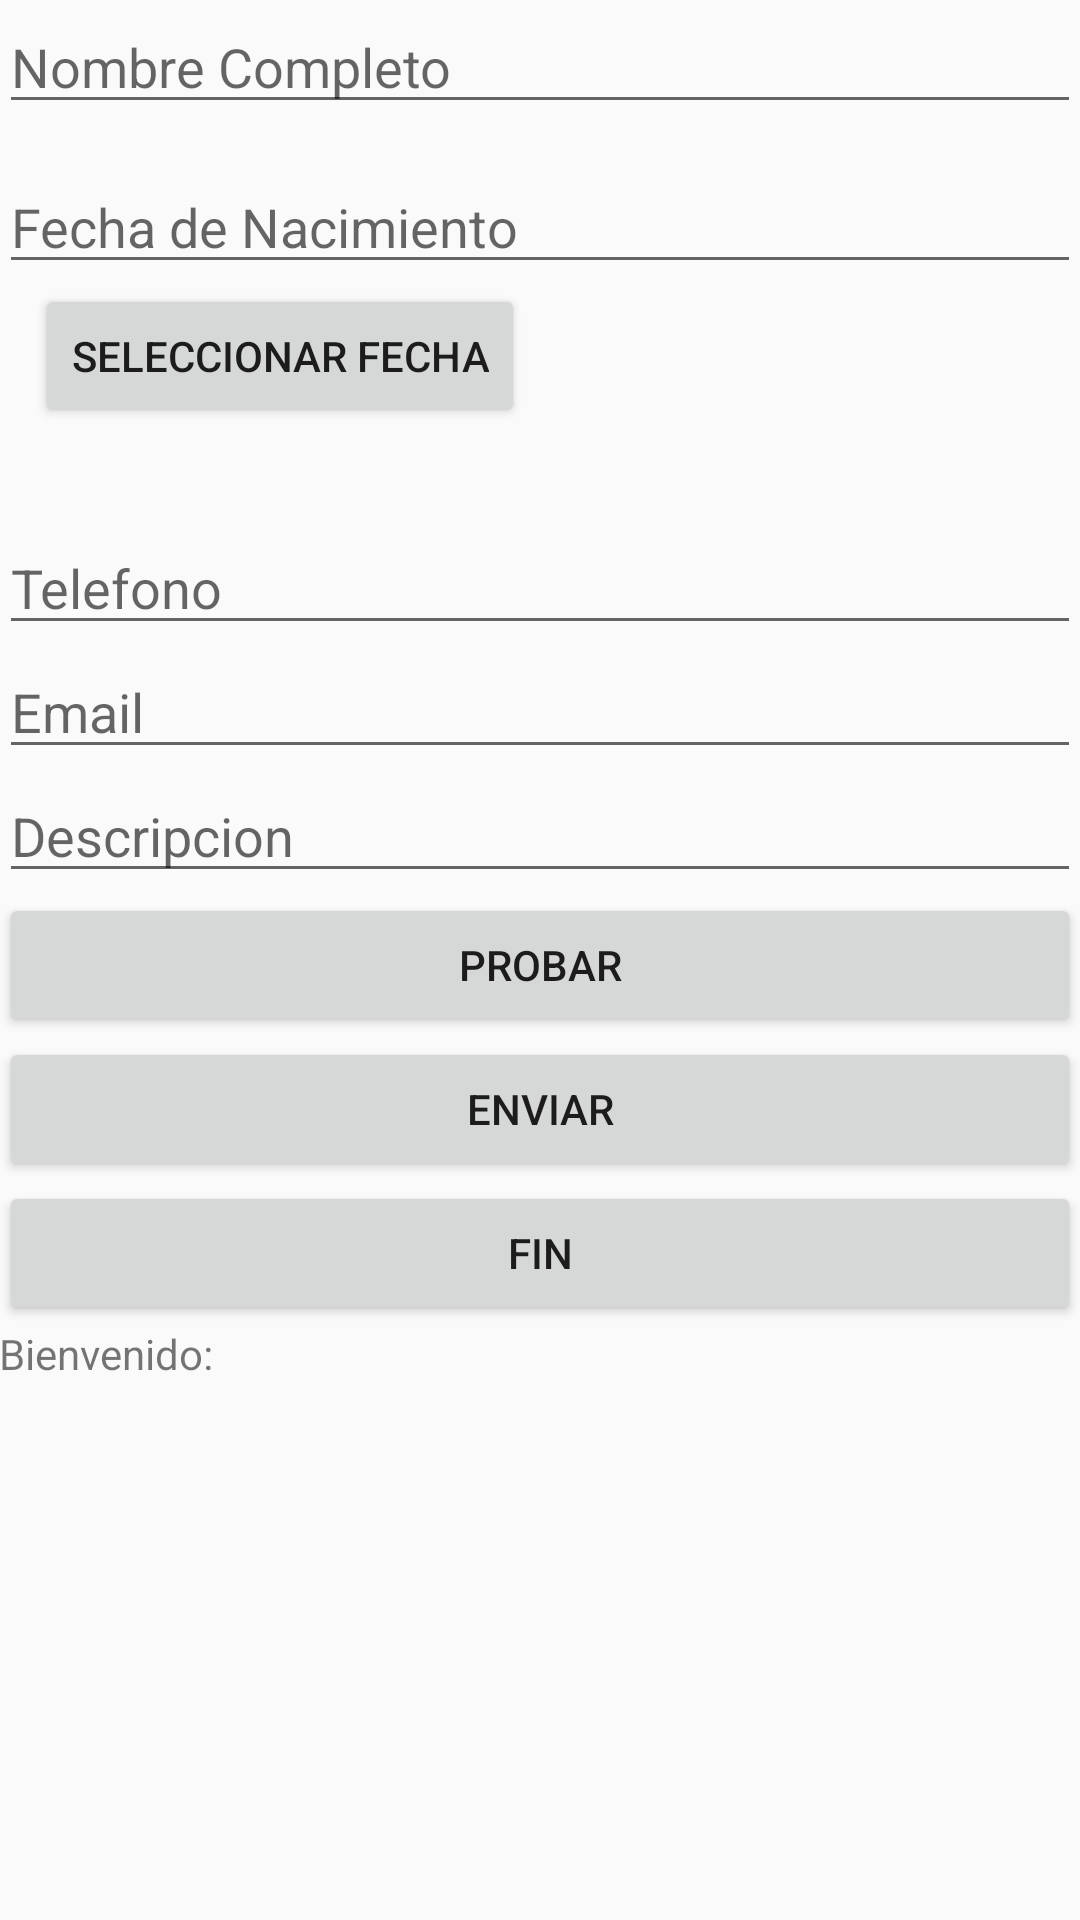

Produce the Android XML layout that renders to this screen, including the resource entries it uses.
<!-- AndroidManifest.xml: application theme Theme.MyApp -->
<!-- res/layout/actividad_principal.xml -->
<?xml version="1.0" encoding="utf-8"?>
<RelativeLayout xmlns:android="http://schemas.android.com/apk/res/android"
    xmlns:tools="http://schemas.android.com/tools"
    android:layout_width="match_parent"
    android:layout_height="match_parent"
    android:paddingBottom="@dimen/activity_vertical_margin"
    android:paddingLeft="@dimen/activity_horizontal_margin"
    android:paddingRight="@dimen/activity_horizontal_margin"
    android:paddingTop="@dimen/activity_vertical_margin"
    tools:context="com.example.formcontactb.ActividadPrincipal">


<TextView
        android:layout_width="wrap_content"
        android:layout_height="wrap_content"
        android:text="Complete sus datos:"
        android:id="@+id/tituloFormulario"
        android:layout_alignTop="@id/tituloFormulario"
        android:layout_marginTop="26dp"
    />
<LinearLayout
    android:layout_width="match_parent"
    android:layout_height="match_parent"
    android:orientation="vertical" >

    <EditText
        android:layout_width="match_parent"
        android:layout_height="wrap_content"
        android:id="@+id/edtTxtNombre"
        android:hint="@string/txt_nombre"/>
    
    
    
    
    <EditText
        android:id="@+id/edtFecha"
        android:layout_width="match_parent"
        android:layout_height="wrap_content"

        android:layout_marginTop="12dp"
        android:ems="10"
        android:hint="Fecha de Nacimiento" />
    <Button
        android:id="@+id/button1"
        android:layout_width="wrap_content"
        android:layout_height="wrap_content"
        android:layout_below="@+id/edtFecha"
        android:layout_marginLeft="12dp"
        android:text="Seleccionar Fecha" />
    <TextView
        android:id="@+id/textView1"
        android:layout_width="wrap_content"
        android:layout_height="wrap_content"
        android:layout_below="@+id/button1"
        android:layout_marginLeft="12dp"
        android:layout_marginTop="12dp"
        android:textStyle="bold"
        android:textSize="14dp"/>

    <EditText
        android:id="@+id/telefono"
        android:layout_width="match_parent"
        android:layout_height="wrap_content"
        android:layout_centerHorizontal="false"
        android:hint="Telefono"
        android:inputType="phone" />

    <EditText
        android:id="@+id/email"
        android:layout_width="match_parent"
        android:layout_height="wrap_content"
        android:layout_centerHorizontal="false"
        android:hint="Email"
        android:inputType="textEmailAddress" />

    <EditText
        android:id="@+id/descripcion"
        android:layout_width="match_parent"
        android:layout_height="wrap_content"
        android:layout_centerHorizontal="false"
        android:hint="Descripcion"
        android:inputType="textLongMessage" />


    <Button
        android:id="@+id/btnProbar"
        android:layout_width="match_parent"
        android:layout_height="wrap_content"
        android:layout_below="@+id/nombre"
        android:layout_centerHorizontal="true"
        android:onClick="evento"
        android:text="@string/txt_btnPrueba"/>

    <Button
        android:id="@+id/btnSiguiente"
        android:layout_width="match_parent"
        android:layout_height="wrap_content"
        android:layout_below="@+id/nombre"
        android:layout_centerHorizontal="true"
        android:onClick="evento"
        android:text="@string/txt_btnSiguiente"/>
    <Button
        android:id="@+id/btnFin"
        android:layout_width="match_parent"
        android:layout_height="wrap_content"
        android:layout_below="@+id/nombre"
        android:layout_centerHorizontal="true"
        android:onClick="evento"
        android:text="@string/txt_btnFin"/>
    <TextView
        android:id="@+id/etiNombre"
        android:layout_width="match_parent"
        android:layout_height="wrap_content"
        android:text="Bienvenido: " />

</LinearLayout>
</RelativeLayout>
<!-- resources referenced by this layout -->
<resources>
  <string name="txt_btnFin">Fin</string>
  <string name="txt_btnPrueba">Probar</string>
  <string name="txt_btnSiguiente">Enviar</string>
  <string name="txt_nombre">Nombre Completo</string>
  <style name="Theme.MyApp" parent="Theme.MaterialComponents.Light.DarkActionBar.Bridge">
          
          <item name="colorPrimary">@color/colorPrimary</item>
          <item name="colorPrimaryDark">@color/colorPrimaryDark</item>
          <item name="colorAccent">@color/colorAccent</item>
      </style>
  <!-- not gathered from this repository: default colours our renderer supplied (Android Studio template values) -->
  <color name="colorPrimary">#FF6200EE</color>
  <color name="colorPrimaryDark">#FF3700B3</color>
  <color name="colorAccent">#FF03DAC5</color>
</resources>
